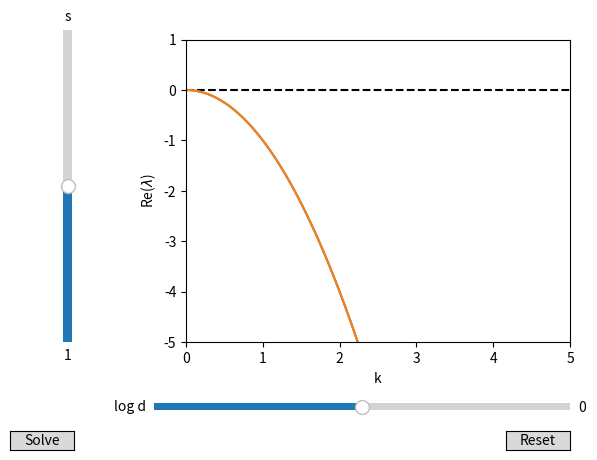

The matplotlib source for this figure:
import sys
import numpy as np
import sympy as sym
import matplotlib.pyplot as plt
from matplotlib.widgets import Slider, Button

# functions for differentiating and integrating
from scipy.linalg import lu_factor, lu_solve
from scipy.integrate import solve_ivp
from scipy.sparse import diags, kron, eye, bmat
from scipy.sparse.linalg import spsolve
from scipy.ndimage import gaussian_filter

def symbolic_solve():

    # Define the symbols
    u,v,s,d,k = sym.symbols('u v s d k', real=True)

    # Define the reaction vector
    R = sym.Array([
        u*(u*v - 1),
        s*(1 - v*u**2)
    ])

    # find the steady state(s)
    subs = sym.solve(R, (u,v), dict=True)
    sub = subs[0]

    # calculate jacobian and print at fixed point
    J = sym.Matrix([ R.diff(u), R.diff(v) ]).T.subs(sub)
    print()
    print('Jacobian:')
    print(f'    {J}')
    print()

    # compute the trace and determinant and print
    # at fixed point
    print('Trace:')
    print(f'    {J.trace()}')
    print()
    print('Determinant:')
    print(f'    {J.det()}')
    print()

    # compute the eigenvalues
    D_mat = -sym.diag(d,1) * k**2
    A = J + D_mat

    lam = []
    for eigenval,mult in A.eigenvals().items():
        lam.append(eigenval)

    print('Eigenvalues:')
    for l in lam:
        print(f'    => {l}')
    print()

    lam_funs = [sym.lambdify([d,s,k], sym.re(l), modules=['numpy']) for l in lam]
    R_fun = sym.lambdify([u,v,s], R, modules=['numpy'])

    return lam_funs, R_fun

class iwin:

    d0 = 1
    s0 = 1

    def __init__(self,k_max,ylims,l_funs,r_fun):

        self.kk = np.linspace(0,K,1000)

        self.l_funs = l_funs
        self.r_fun = r_fun

        self.init_plots()
        self.mk_sliders()
        self.mk_buttons()

    def init_plots(self):

        self.fig, ax = plt.subplots()
        self.line_z, = ax.plot(self.kk, np.zeros_like(self.kk), 'k--')
        self.line_ls = ax.plot(self.kk, np.transpose(
            [f(iwin.d0,iwin.s0,self.kk) for f in self.l_funs]
        ))

        ax.set_ylim(ylims)
        ax.set_xlim((0,K))

        ax.set_xlabel('k')
        ax.set_ylabel('Re($\lambda$)')

        self.fig.subplots_adjust(left=0.3, bottom=0.25)

    def mk_sliders(self):

        ax_d = self.fig.add_axes([0.25, 0.1, 0.65, 0.03])
        ax_s = self.fig.add_axes([0.1, 0.25, 0.03, 0.65])

        self.d_slider = Slider(
            ax_d,
            'log d',
            -2.0,
            2.0,
            valinit=0.
        )

        self.s_slider = Slider(
            ax_s,
            's',
            0.,
            2.0,
            valinit=1.,
            orientation='vertical'
        )

        self.d_slider.on_changed(self.update)
        self.s_slider.on_changed(self.update)

    def mk_buttons(self):

        ax_rs = self.fig.add_axes([0.8, 0.025, 0.1, 0.04])
        ax_sl = self.fig.add_axes([0.025, 0.025, 0.1, 0.04])

        self.rs_button = Button(
            ax_rs,
            'Reset',
            hovercolor='0.975'
        )

        self.sl_button = Button(
            ax_sl,
            'Solve',
            hovercolor='0.975'
        )

        self.rs_button.on_clicked(self.reset)
        self.sl_button.on_clicked(self.solve)


    def update(self,val):

        d = 10**self.d_slider.val
        s = self.s_slider.val

        self.line_z.set_ydata(np.zeros_like(self.kk))
        for line_l,f in zip(self.line_ls,self.l_funs):
            line_l.set_ydata(f(d,s,self.kk))

        self.fig.canvas.draw_idle()

    def reset(self,event):
        self.d_slider.reset()
        self.s_slider.reset()

    def solve(self,event):
        sol = solver(
                self.r_fun,
                10**self.d_slider.val,
                self.s_slider.val
        )

        sol.init_y()
        sol.init_fig()
        sol.solve(20,1e-2)

    def start(self):
        plt.show()

class solver:


    def __init__(self, R, d, s, N=96, L=50):

        self.N = N
        self.L = L
        self.d = d
        self.s = s

        self.R = lambda t,y: R(
                y[:N**2].reshape(N,N), # unpack u
                y[N**2:].reshape(N,N), # unpack v
                self.s
        )

        # spatial coordinates
        x = np.linspace(0, L, N, endpoint=False)  # Grid points
        y = np.linspace(0, L, N, endpoint=False)  # Grid points
        self.xx,self.yy = np.meshgrid(x,y)

        self.dx = L/N  # Grid spacing
        e = np.ones(N)

        # Construct a 1D Laplacian with periodic boundaries
        D1  = diags([e, -2*e, e], [-1, 0, 1], shape=(N, N))
        D1 += diags([e, e], [-N+1, N-1], shape=(N, N))  # Periodic boundary terms

        # 2D Laplacian with periodic BCs
        I = eye(N)
        self.M_ = (kron(I, D1) + kron(D1, I)) / (self.dx**2)
        self.I_ = eye(N**2)

        print(self.M_.shape)
        print(self.I_.shape)

        self.M = bmat([[self.d*self.M_, None], [None, self.M_]])

    def init_y(self):

        nu = np.random.randn(self.N**2).reshape(self.N,self.N)
        nv = np.random.randn(self.N**2).reshape(self.N,self.N)

        sig = 0.5*((2*np.pi/2.5) / self.L * self.N)
        nu = gaussian_filter(nu, sig, mode='wrap')
        nv = gaussian_filter(nv, sig, mode='wrap')

        nu -= nu.mean()
        nv -= nv.mean()

        u0 = (np.ones_like(nu) + nu).flatten()
        v0 = (np.ones_like(nv) + nv).flatten()

        self.y0 = np.concatenate((u0,v0))

    def update(self, i, y, dt):

        u_mi = y[:self.N**2].min()
        v_mi = y[self.N**2:].min()
        u_ma = y[:self.N**2].max()
        v_ma = y[self.N**2:].max()

        self.im_u.set_clim(u_mi,u_ma)
        self.im_v.set_clim(v_mi,v_ma)
        self.im_u.set_data(
                y[:self.N**2].reshape(self.N,self.N))
        self.im_v.set_data(
                y[self.N**2:].reshape(self.N,self.N)) 

        self.tt_u.set_text(f'u, t = {i*dt:.2f}')
        self.tt_v.set_text(f'v, t = {i*dt:.2f}')

        self.fig.canvas.draw()
        self.fig.canvas.flush_events()

    def init_fig(self):

        self.fig, self.axs = plt.subplots(1,2,figsize=(10,5))

        # plot u
        self.im_u = self.axs[0].imshow(
            self.y0[:self.N**2].reshape(self.N,self.N),
            extent=(0,self.L,0,self.L),
        )  
        plt.colorbar(self.im_u, ax=self.axs[0])
        self.im_v = self.axs[1].imshow(
            self.y0[self.N**2:].reshape(self.N,self.N),
            extent=(0,self.L,0,self.L),
        )
        plt.colorbar(self.im_v, ax=self.axs[1])

        self.tt_u = self.axs[0].set_title('u, t = 0')
        self.tt_v = self.axs[1].set_title('v, t = 0')

        plt.ion()
        plt.show(block=False)

    def solve(self,T,dt):

        print('')
        print('starting solve')
        print('factorizing matrix...',end='')
        sys.stdout.flush()
        self.lup_u = lu_factor((self.I_ - 0.5*dt*self.d*self.M_).toarray(),overwrite_a=False)
        self.lup_v = lu_factor((self.I_ - 0.5*dt*self.M_).toarray(),overwrite_a=False)
        print('done')

        y = self.y0
        ns = int(T/dt)
        rem = T - ns*dt
        dt += rem/ns

        for i in range(ns):
            print(i)

            y = self.step(y,dt)
            self.update(i,y,dt)


    def step(self,y,dt):

        b = solve_ivp(
            self.R,
            (0,dt),
            y,
            method='RK45',
            t_eval=[dt],
            vectorized=True
        ).y[:,-1] + 0.5 * dt * self.M @ y

        bu = b[:self.N**2]
        bv = b[self.N**2:]

        lu_solve(self.lup_u, bu, overwrite_b=True)
        lu_solve(self.lup_v, bv, overwrite_b=True)

        return np.concatenate((bu,bv))
        

if __name__ == '__main__':

    L,R = symbolic_solve()

    K = 5
    ylims = (-5,1)

    fig = iwin(K,ylims,L,R)

    input('\nPress enter to start')
    print()
    fig.start()
